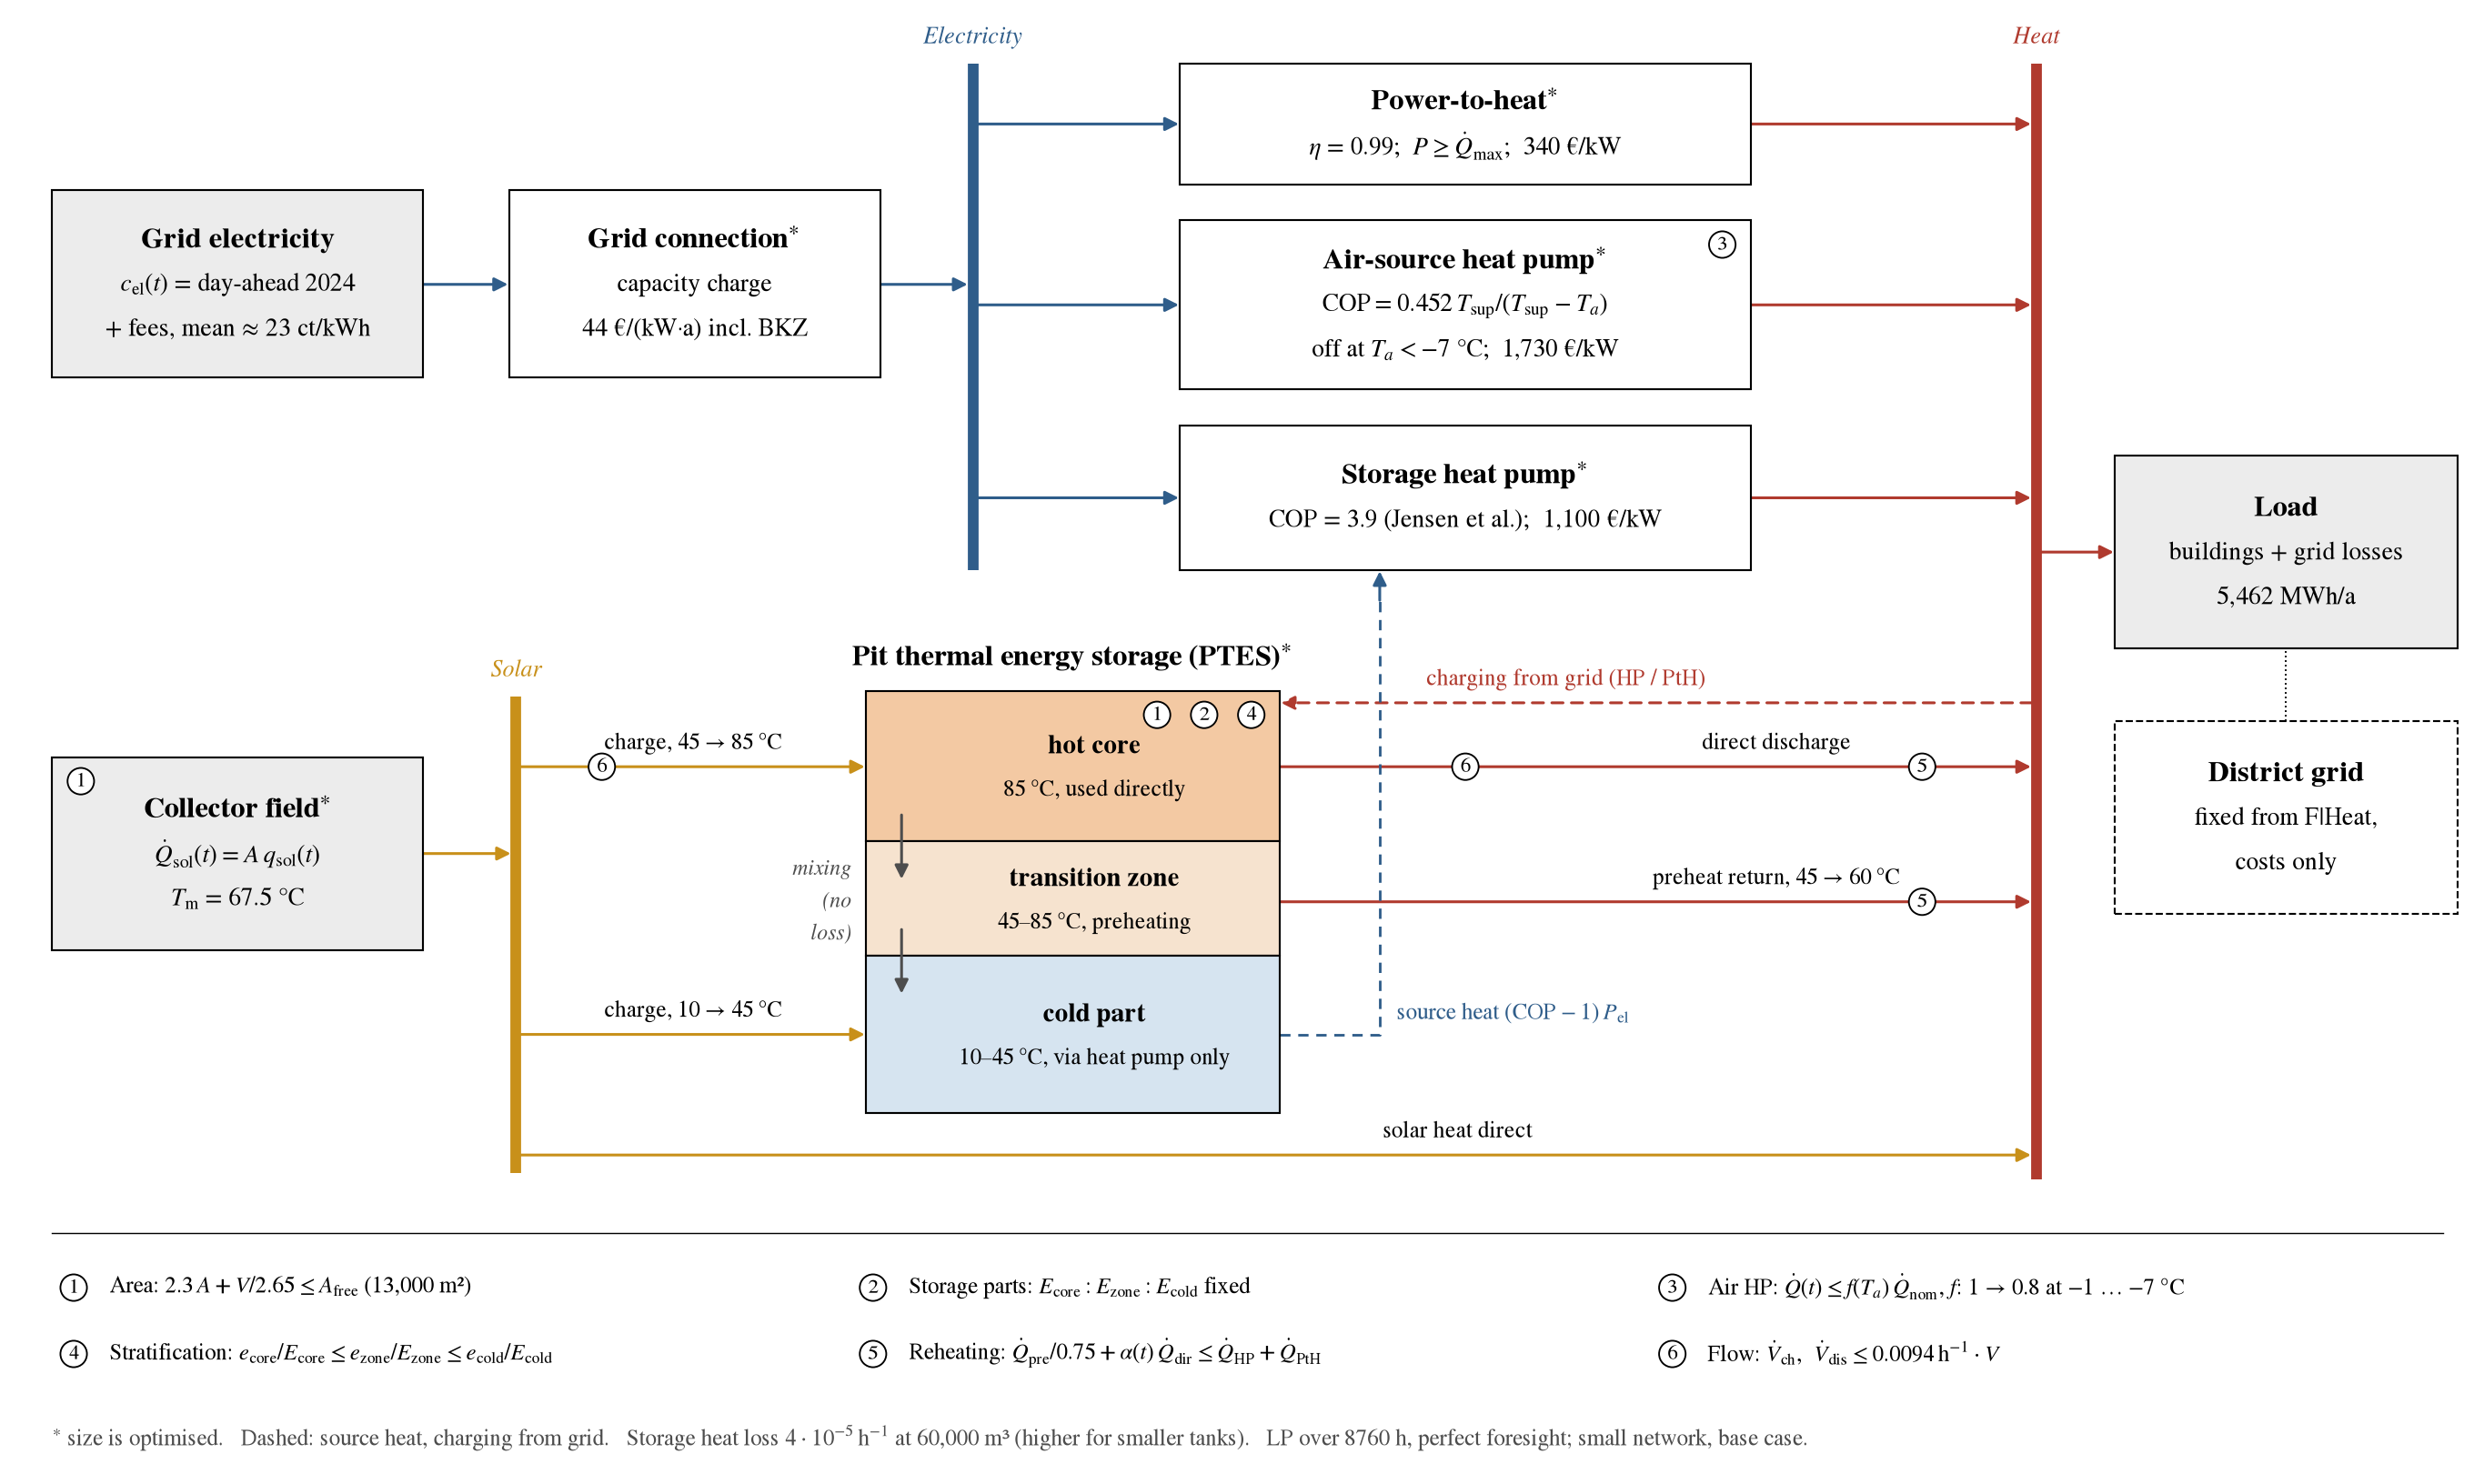

This figure's Python source:
"""System sketch (scientific style, English): buses as bars, storage as one tank with three layers,
constraints as numbered markers with formulas in the legend.
Numbers: small network, base case, as of E44 (docs/systemskizze.md) - update here when parameters change.
Run: uv run python docs/systemskizze_neu.py docs/systemskizze_neu"""

import sys

import matplotlib as mpl
import matplotlib.pyplot as plt
from matplotlib.patches import FancyArrowPatch, Rectangle

mpl.rcParams.update(
    {
        "font.family": "STIXGeneral",
        "mathtext.fontset": "stix",
        "font.size": 11,
        "hatch.linewidth": 0.5,
    }
)
STROM, SOLAR, WAERME, GRAU = "#2f5d8a", "#c8901a", "#b03a2e", "#4d4d4d"
TITEL, TEXT, KLEIN = 13.5, 11.5, 10.5

fig, ax = plt.subplots(figsize=(16, 9.6))
ax.set(xlim=(0, 17.2), ylim=(-2.15, 10.0))
ax.axis("off")


def box(x, y, w, h, titel, zeilen=(), fc="white", opt=False, ls="-"):
    ax.add_patch(Rectangle((x, y), w, h, fc=fc, ec="black", lw=0.9, zorder=3, ls=ls))
    n = len(zeilen)
    mitte = y + h / 2 + 0.18 * n
    ax.text(x + w / 2, mitte, titel + (r"$^{\ast}$" if opt else ""), ha="center", va="center",
            fontsize=TITEL, weight="bold", zorder=4)
    for i, z in enumerate(zeilen):
        ax.text(x + w / 2, mitte - 0.37 * (i + 1), z, ha="center", va="center", fontsize=TEXT,
                zorder=4)


def schiene(x, y0, y1, name, farbe):
    ax.plot([x, x], [y0, y1], color=farbe, lw=5, solid_capstyle="butt", zorder=2)
    ax.text(x, y1 + 0.12, name, ha="center", va="bottom", fontsize=KLEIN + 0.5, style="italic",
            color=farbe)


def pfeil(p0, p1, farbe, label="", lpos=0.5, ls="-", z=1):
    ax.add_patch(
        FancyArrowPatch(p0, p1, arrowstyle="-|>", mutation_scale=13, lw=1.3, color=farbe,
                        linestyle=ls, zorder=z, shrinkA=0, shrinkB=0.5)
    )
    if label:
        x = p0[0] + (p1[0] - p0[0]) * lpos
        y = p0[1] + (p1[1] - p0[1]) * lpos
        ax.text(x, y + 0.1, label, ha="center", va="bottom", fontsize=KLEIN, zorder=5,
                color=farbe if ls != "-" else "black", bbox=dict(fc="white", ec="none", pad=0.6))


def marke(x, y, nr):
    ax.text(x, y, str(nr), ha="center", va="center", fontsize=9.5, zorder=7,
            bbox=dict(boxstyle="circle,pad=0.15", fc="white", ec="black", lw=0.8))


# ---------------- electricity side ----------------
box(0.3, 6.95, 2.6, 1.55, "Grid electricity",
    [r"$c_\mathrm{el}(t)$ = day-ahead 2024", "+ fees, mean ≈ 23 ct/kWh"], fc="#ececec")
box(3.5, 6.95, 2.6, 1.55, "Grid connection", ["capacity charge", "44 €/(kW·a) incl. BKZ"], opt=True)
pfeil((2.9, 7.72), (3.5, 7.72), STROM)
schiene(6.75, 5.35, 9.55, "Electricity", STROM)
pfeil((6.1, 7.72), (6.72, 7.72), STROM)

bx, bw = 8.2, 4.0
box(bx, 8.55, bw, 1.0, "Power-to-heat", [r"$\eta$ = 0.99;  $P \geq \dot Q_\mathrm{max}$;  340 €/kW"], opt=True)
box(bx, 6.85, bw, 1.4, "Air-source heat pump",
    [r"$\mathrm{COP} = 0.452\,T_\mathrm{sup}/(T_\mathrm{sup}-T_a)$",
     r"off at $T_a < -7$ °C;  1,730 €/kW"],
    opt=True)
box(bx, 5.35, bw, 1.2, "Storage heat pump", ["COP = 3.9 (Jensen et al.);  1,100 €/kW"], opt=True)
for y in (9.05, 7.55, 5.95):
    pfeil((6.78, y), (bx, y), STROM)
marke(bx + bw - 0.2, 6.85 + 1.4 - 0.2, 3)

# ---------------- solar side ----------------
box(0.3, 2.2, 2.6, 1.6, "Collector field", [r"$\dot Q_\mathrm{sol}(t) = A\,q_\mathrm{sol}(t)$",
                                            r"$T_\mathrm{m}$ = 67.5 °C"], fc="#ececec", opt=True)
marke(0.5, 3.6, 1)
schiene(3.55, 0.35, 4.3, "Solar", SOLAR)
pfeil((2.9, 3.0), (3.52, 3.0), SOLAR)

sx, sw = 6.0, 2.9
schichten = [  # y0, h, colour, title, text
    (3.1, 1.25, "#f3c9a3", "hot core", "85 °C, used directly"),
    (2.15, 0.95, "#f6e3cf", "transition zone", "45–85 °C, preheating"),
    (0.85, 1.3, "#d6e4f0", "cold part", "10–45 °C, via heat pump only"),
]
for y0, h, fc, titel, text in schichten:
    ax.add_patch(Rectangle((sx, y0), sw, h, fc=fc, ec="black", lw=0.9, zorder=3))
    ax.text(sx + sw / 2 + 0.15, y0 + h / 2 + 0.16, titel, ha="center", va="center",
            fontsize=TEXT + 0.5, weight="bold", zorder=4)
    ax.text(sx + sw / 2 + 0.15, y0 + h / 2 - 0.2, text, ha="center", va="center", fontsize=KLEIN,
            zorder=4)
ax.text(sx + sw / 2, 4.5, r"Pit thermal energy storage (PTES)$^{\ast}$", ha="center", va="bottom",
        fontsize=TITEL, weight="bold")
for i, nr in enumerate((1, 2, 4)):
    marke(sx + sw - 0.2 - 0.33 * (2 - i), 4.15, nr)
for y_a in (3.1, 2.15):
    pfeil((sx + 0.25, y_a + 0.22), (sx + 0.25, y_a - 0.32), GRAU, z=5)
ax.text(sx - 0.1, 2.6, "mixing\n(no\nloss)", ha="right", va="center", fontsize=KLEIN - 0.5,
        style="italic", color=GRAU)

pfeil((3.58, 3.72), (sx, 3.72), SOLAR, r"charge, 45 → 85 °C", lpos=0.5)
pfeil((3.58, 1.5), (sx, 1.5), SOLAR, r"charge, 10 → 45 °C", lpos=0.5)
pfeil((3.58, 0.5), (14.17, 0.5), SOLAR, "solar heat direct", lpos=0.62)
marke(4.15, 3.72, 6)

wx = 14.2
pfeil((sx + sw, 3.72), (wx - 0.03, 3.72), WAERME, "direct discharge", lpos=0.66)
pfeil((sx + sw, 2.6), (wx - 0.03, 2.6), WAERME, r"preheat return, 45 → 60 °C", lpos=0.66)
# charging the hot core with heat pump / PtH heat (base case since E43, day-ahead price)
pfeil((wx - 0.03, 4.25), (sx + sw, 4.25), WAERME, "charging from grid (HP / PtH)", lpos=0.62,
      ls=(0, (4, 3)))
marke(10.2, 3.72, 6)
marke(13.4, 3.72, 5)
marke(13.4, 2.6, 5)
# source heat: cold part -> storage heat pump
qx = 9.6
ax.plot([sx + sw, qx, qx], [1.5, 1.5, 5.15], color=STROM, lw=1.2, ls=(0, (4, 3)), zorder=1)
pfeil((qx, 5.1), (qx, 5.35), STROM)
ax.text(qx + 0.12, 1.58, r"source heat $(\mathrm{COP}-1)\,P_\mathrm{el}$", fontsize=KLEIN,
        color=STROM, va="bottom")

# ---------------- heat side ----------------
schiene(wx, 0.3, 9.55, "Heat", WAERME)
for y in (9.05, 7.55, 5.95):
    pfeil((bx + bw, y), (wx - 0.03, y), WAERME)
box(14.75, 4.7, 2.4, 1.6, "Load", ["buildings + grid losses", "5,462 MWh/a"], fc="#ececec")
pfeil((wx + 0.03, 5.5), (14.75, 5.5), WAERME)
box(14.75, 2.5, 2.4, 1.6, "District grid", ["fixed from F|Heat,", "costs only"], ls="--")
ax.plot([15.95, 15.95], [4.1, 4.7], color="black", lw=0.8, ls=":")

# ---------------- legend ----------------
ax.plot([0.3, 17.05], [-0.15, -0.15], color="black", lw=0.6)
neben = [
    r"Area: $2.3\,A + V/2.65 \leq A_\mathrm{free}$ (13,000 m²)",
    r"Storage parts: $E_\mathrm{core} : E_\mathrm{zone} : E_\mathrm{cold}$ fixed",
    r"Air HP: $\dot Q(t) \leq f(T_a)\,\dot Q_\mathrm{nom}$, $f$: 1 → 0.8 at −1 … −7 °C",
    r"Stratification: $e_\mathrm{core}/E_\mathrm{core} \leq e_\mathrm{zone}/E_\mathrm{zone} \leq e_\mathrm{cold}/E_\mathrm{cold}$",
    r"Reheating: $\dot Q_\mathrm{pre}/0.75 + \alpha(t)\,\dot Q_\mathrm{dir} \leq \dot Q_\mathrm{HP} + \dot Q_\mathrm{PtH}$",
    r"Flow: $\dot V_\mathrm{ch},\ \dot V_\mathrm{dis} \leq 0.0094\,\mathrm{h}^{-1}\cdot V$",
]
for i, t in enumerate(neben):
    x = 0.45 + (i % 3) * 5.6
    y = -0.6 - (i // 3) * 0.55
    marke(x, y, i + 1)
    ax.text(x + 0.25, y, t, fontsize=KLEIN, va="center")
ax.text(0.3, -1.85,
        r"$^{\ast}$ size is optimised.   Dashed: source heat, charging from grid.   Storage heat loss "
        r"$4\cdot10^{-5}\,\mathrm{h}^{-1}$ at 60,000 m³ (higher for smaller tanks).   "
        "LP over 8760 h, perfect foresight; small network, base case.",
        fontsize=KLEIN, va="center", color=GRAU)

fig.tight_layout(pad=0.4)
out = sys.argv[1]
fig.savefig(out + ".png", dpi=170)
fig.savefig(out + ".svg")
print(out)
